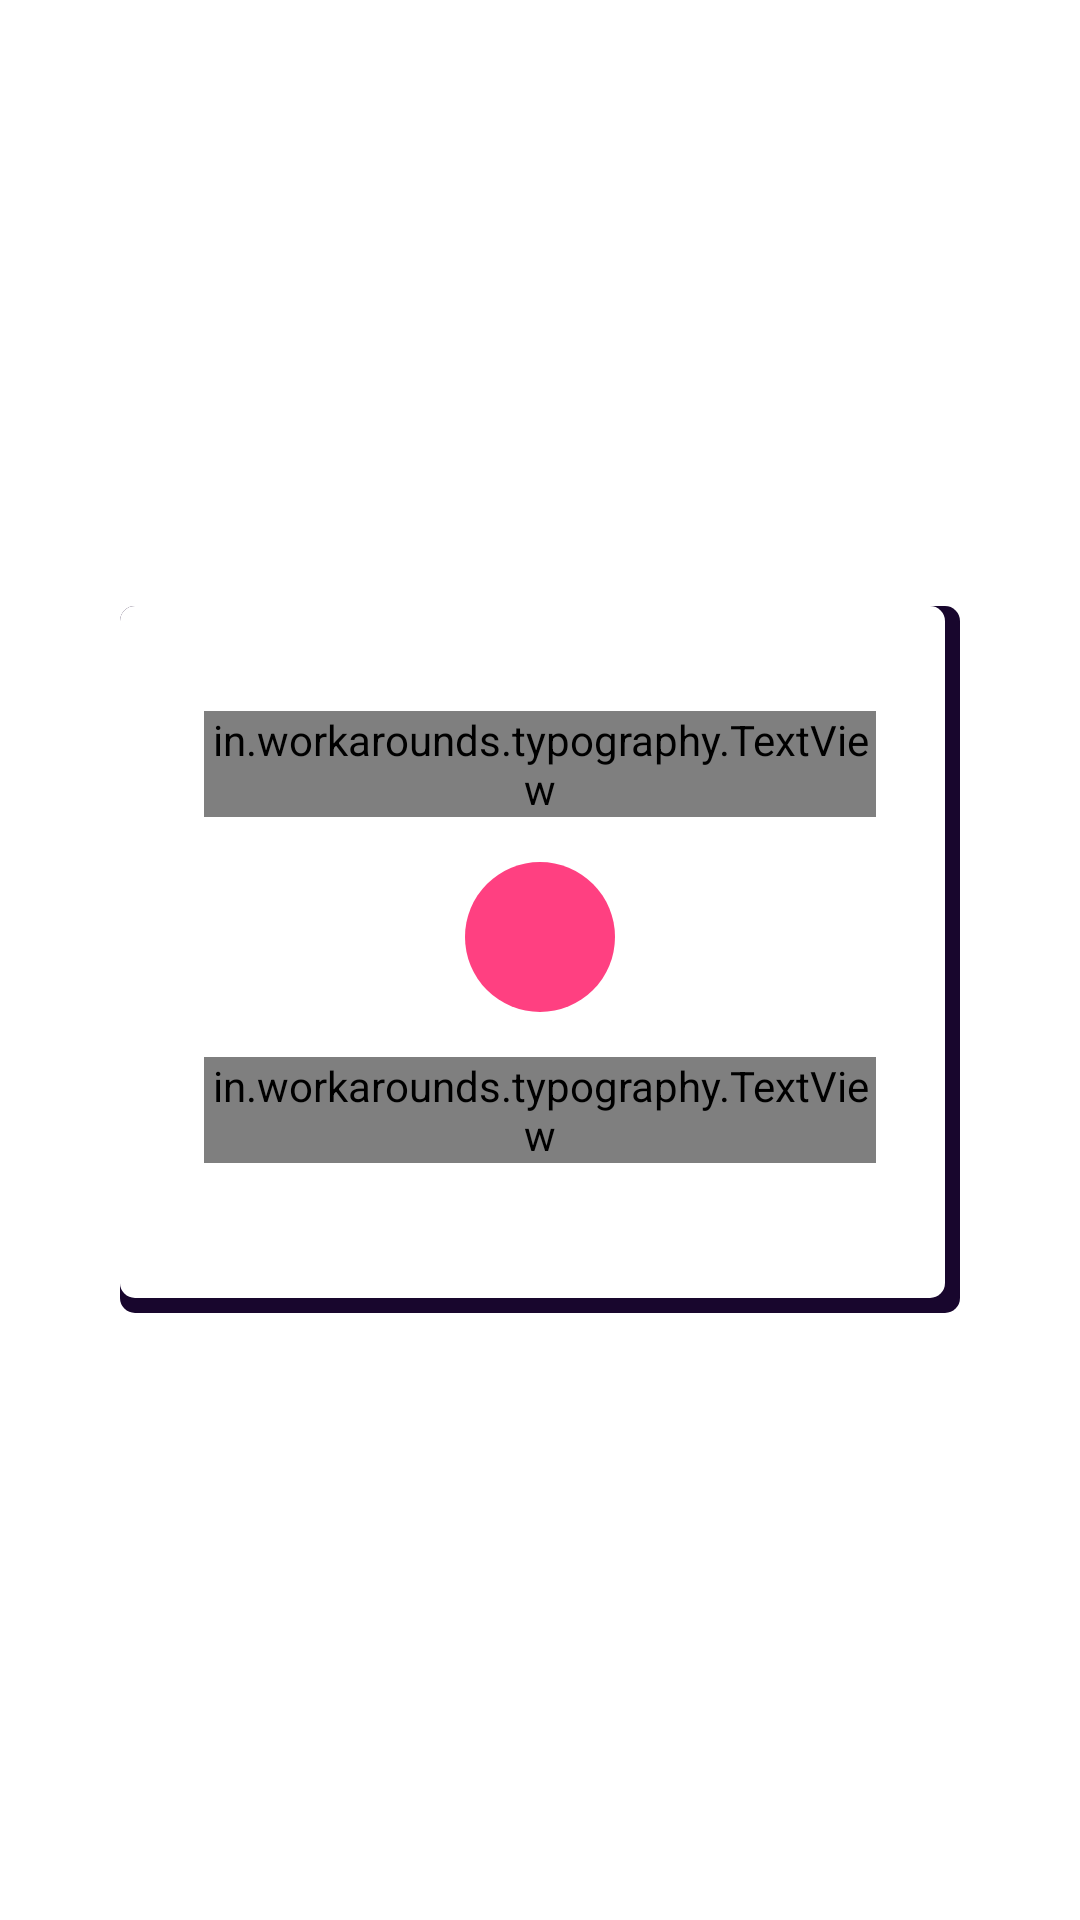

Layout XML and referenced resources for this Android screen:
<!-- AndroidManifest.xml: application theme AppTheme -->
<!-- res/layout/failedrag.xml -->
<RelativeLayout xmlns:android="http://schemas.android.com/apk/res/android"
    xmlns:tools="http://schemas.android.com/tools"
    android:layout_width="match_parent"
    android:layout_height="match_parent"
    xmlns:app="http://schemas.android.com/apk/res-auto"



    tools:context="hub.rgpv.com.iTube.tartingScreenFragment"
    tools:showIn="@layout/activity_tarting_screen">




<RelativeLayout
    android:layout_centerInParent="true"
    android:id="@+id/center"
    android:background="@drawable/body_shape"
android:paddingLeft="28dp"
    android:paddingRight="28dp"
    android:paddingBottom="50dp"
    android:paddingTop="30dp"
    android:layout_marginLeft="40dp"
    android:layout_marginRight="40dp"
    android:layout_width="match_parent"
    android:layout_height="wrap_content">

    <ImageView
        android:tint="#ffffff"
        android:background="@drawable/ring"
        android:padding="8dp"
        android:layout_marginTop="15dp"
        android:layout_below="@id/title"
        android:layout_centerHorizontal="true"
        android:src="@drawable/logo"
    android:id="@+id/logo"

        android:layout_width="50dp"
        android:layout_height="50dp" />



    <in.workarounds.typography.TextView
        xmlns:app="http://schemas.android.com/apk/res-auto"
        app:font_name="font"
        android:layout_alignParentTop="true"
        android:id="@+id/title"
        android:textSize="22sp"
        android:layout_centerHorizontal="true"

android:layout_marginTop="5dp"
        android:text="oOpzz"

        android:textColor="#7a28a9"
        android:layout_width="wrap_content"
        android:layout_height="wrap_content" />

    <in.workarounds.typography.TextView
        xmlns:app="http://schemas.android.com/apk/res-auto"
        app:font_name="font"
        android:id="@+id/desc"
        android:textSize="15sp"
        android:layout_centerHorizontal="true"
    android:gravity="center"
        android:minLines="5"
        android:layout_marginTop="15dp"
        android:text="Something went wrong !"
        android:layout_below="@id/logo"
        android:textColor="#7a28a9"
        android:layout_width="wrap_content"
        android:layout_height="wrap_content" />


</RelativeLayout>

    <RelativeLayout

        android:layout_alignParentBottom="true"
        android:layout_centerHorizontal="true"



        android:layout_width="80dp"
        android:layout_height="80dp"
        >


        <ImageView
            android:layout_centerInParent="true"
            android:src="@drawable/cancel"
            android:layout_margin="6dp"
            android:id="@+id/progress_wheel"
            android:layout_width="20dp"
            android:layout_height="80dp"
            />

    </RelativeLayout>





</RelativeLayout>
<!-- res/layout/activity_tarting_screen.xml (included above) -->
<?xml version="1.0" encoding="utf-8"?>
<RelativeLayout xmlns:android="http://schemas.android.com/apk/res/android"
    xmlns:app="http://schemas.android.com/apk/res-auto"
    xmlns:tools="http://schemas.android.com/tools"
    android:layout_width="match_parent"
    android:background="@drawable/background"
    android:layout_height="match_parent"
    android:fitsSystemWindows="true"
    tools:context="hub.rgpv.com.iTube.tartingScreen">
<TextView
    android:gravity="center"
    android:layout_marginTop="10dp"
    android:text=""
    android:textColor="#fdfdfe"
    android:textSize="18sp"
    android:lines="2"
    android:ellipsize="end"
android:id="@+id/title"
    android:layout_width="match_parent"
    android:layout_height="wrap_content" />


   <RelativeLayout
android:layout_below="@+id/title"
       android:id="@+id/parent"
       android:layout_width="match_parent"
       android:layout_height="match_parent"></RelativeLayout>



</RelativeLayout>
<!-- resources referenced by this layout -->
<resources>
  <!-- drawable background (drawable) -->
  <?xml version="1.0" encoding="utf-8"?>
  <selector xmlns:android="http://schemas.android.com/apk/res/android">
  
  
  
  
  
      <item>
          <layer-list >
  
  
  
  
              <item >
                  <shape   android:shape="rectangle">
                      <gradient
  android:centerX="0.5"
                          android:centerY="0.25"
                          android:angle="-90"
                          android:startColor="#0c0218"
                          android:endColor="#18062d"
                          android:centerColor="#280849"
                         />
  
                  </shape>
  
              </item>
  
  
  
  
  
  
          </layer-list>
      </item>
  
  </selector>
  <!-- drawable body_shape (drawable) -->
  <?xml version="1.0" encoding="utf-8"?>
  <layer-list xmlns:android="http://schemas.android.com/apk/res/android">
  <item>
      <shape android:shape="rectangle">
          <solid android:color="#18062d"/>
          <corners android:radius="5dp" />
      </shape>
  </item>
  
  <item
      android:left="0dp"
      android:right="5dp"
      android:top="0dp"
      android:bottom="5dp">
      <shape android:shape="rectangle">
          <solid android:color="@android:color/white"/>
          <corners android:radius="5dp" />
      </shape>
  </item>
  </layer-list>
  <!-- drawable ring (drawable) -->
  <?xml version="1.0" encoding="utf-8"?>
  <selector xmlns:android="http://schemas.android.com/apk/res/android">
  <item>
      <shape android:shape="oval" >
          <solid android:color="@color/colorAccent" android:width="1dp" ></solid>
  
      </shape>
  
  </item>
  
  </selector>
  <style name="AppTheme" parent="Theme.AppCompat.NoActionBar">
          
          <item name="colorPrimary">@color/colorPrimary</item>
          <item name="colorPrimaryDark">@color/colorPrimaryDark</item>
          <item name="colorAccent">@color/colorAccent</item>
          <item name="android:colorBackground">@android:color/transparent</item>
          <item name="android:windowBackground">
              @android:drawable/screen_background_light_transparent
          </item>
      </style>
  <color name="colorAccent">#FF4081</color>
  <color name="colorPrimary">#0d031a</color>
  <color name="colorPrimaryDark">#0c0219</color>
</resources>
